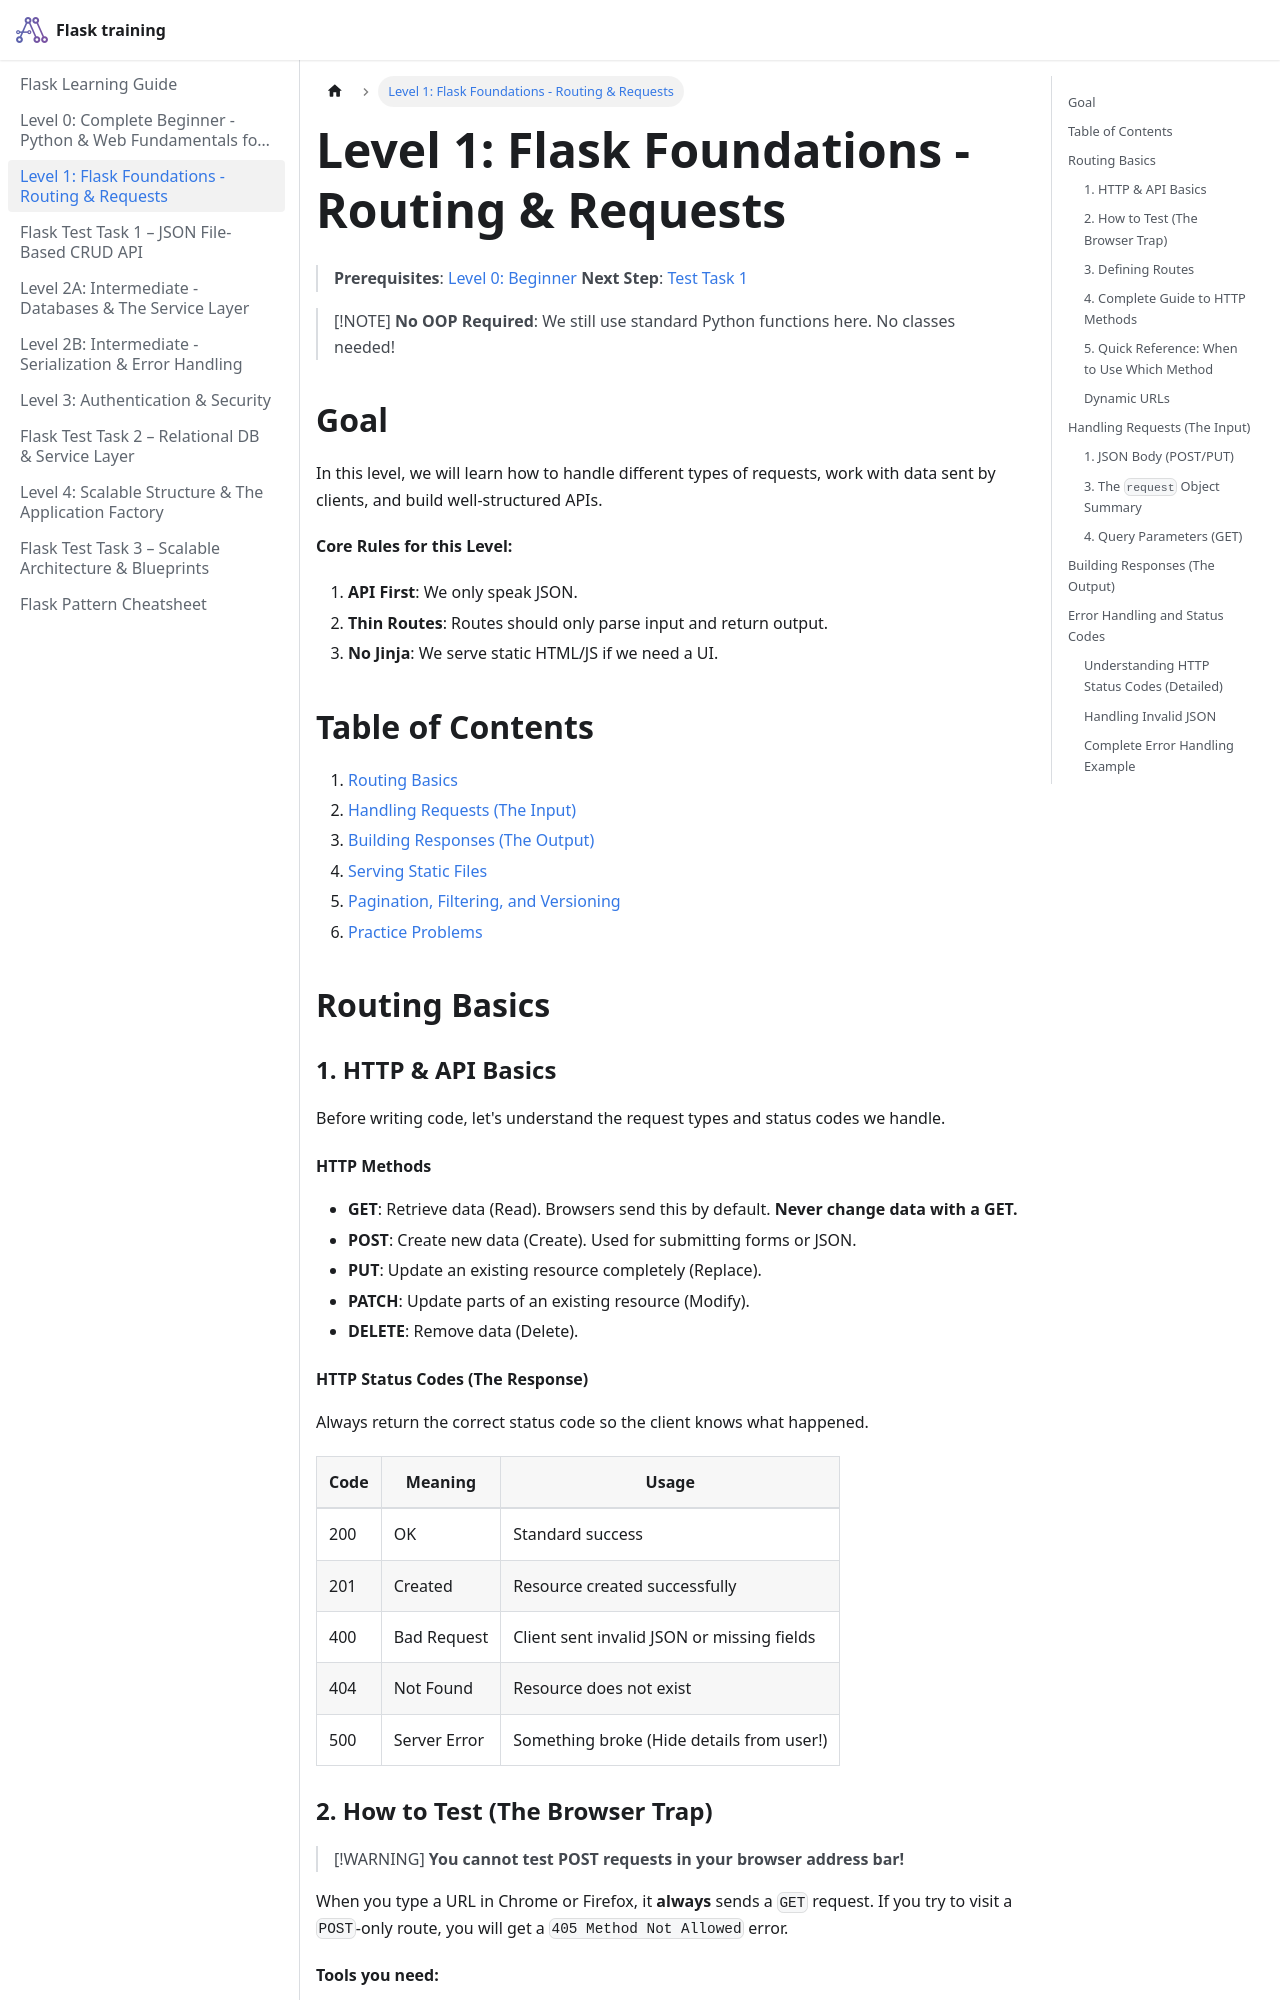

repository: pragnakalp/flask-training · page: LEVEL_1_FOUNDATIONS/index.html · generator: docusaurus

# Level 1: Flask Foundations - Routing & Requests

> **Prerequisites**: [Level 0: Beginner](LEVEL_0_BEGINNER.md)
> **Next Step**: [Test Task 1](TEST_TASK_1.md)

> [!NOTE]
> **No OOP Required**: We still use standard Python functions here. No classes needed!

## Goal

In this level, we will learn how to handle different types of requests, work with data sent by clients, and build well-structured APIs.

**Core Rules for this Level:**

1. **API First**: We only speak JSON.
2. **Thin Routes**: Routes should only parse input and return output.
3. **No Jinja**: We serve static HTML/JS if we need a UI.

## Table of Contents

1. [Routing Basics](#routing-basics)
2. [Handling Requests (The Input)](#handling-requests-the-input)
3. [Building Responses (The Output)](#building-responses-the-output)
4. [Serving Static Files](#serving-static-files)
5. [Pagination, Filtering, and Versioning](#pagination-filtering-and-versioning)
6. [Practice Problems](#practice-problems)

## Routing Basics

### 1. HTTP & API Basics

Before writing code, let's understand the request types and status codes we handle.

#### HTTP Methods

* **GET**: Retrieve data (Read). Browsers send this by default. **Never change data with a GET.**
* **POST**: Create new data (Create). Used for submitting forms or JSON.
* **PUT**: Update an existing resource completely (Replace).
* **PATCH**: Update parts of an existing resource (Modify).
* **DELETE**: Remove data (Delete).

#### HTTP Status Codes (The Response)

Always return the correct status code so the client knows what happened.

| Code | Meaning | Usage |
|------|---------|-------|
| 200 | OK | Standard success |
| 201 | Created | Resource created successfully |
| 400 | Bad Request | Client sent invalid JSON or missing fields |
| 404 | Not Found | Resource does not exist |
| 500 | Server Error | Something broke (Hide details from user!) |

### 2. How to Test (The Browser Trap)

> [!WARNING]
> **You cannot test POST requests in your browser address bar!**

When you type a URL in Chrome or Firefox, it **always** sends a `GET` request. If you try to visit a `POST`-only route, you will get a `405 Method Not Allowed` error.

**Tools you need:**

1. **Postman** (Recommended): A GUI app to send any type of HTTP request.
2. **cURL**: A command-line tool. Example: `curl -X POST http://localhost:5000/books`
